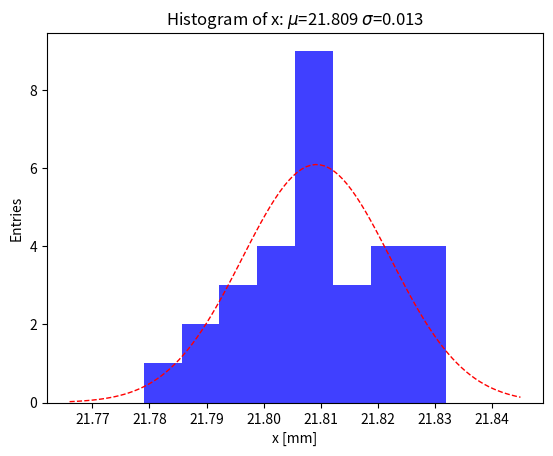

Write Python code to recreate this figure.
import numpy as np
import matplotlib.pyplot as plt
import matplotlib.mlab as mlab
from scipy import stats
import pandas as pd

data = np.array([21.802, 21.810, 21.801, 21.816, 21.811, 21.810, 21.810, 21.806, 21.811, 21.830, 21.806, 21.830, 21.806, 21.820, 21.821, 21.815, 21.810, 21.799, 21.790, 21.779, 21.821, 21.794, 21.794, 21.816, 21.820, 21.797, 21.832, 21.788, 21.803, 21.829])



print(data)

N= data.size

print("type: ",type(data))
print("size:\t",data.size)
print("dimension:\t", data.ndim)
print("shape: ", data.shape)
print("data type: ",data.dtype)

data_list = data.tolist()
data_list

rounded_data = np.round(data,2)
print(rounded_data)


mean1=np.mean(data)
mean2=np.sum(data)/N
mean3= data.mean()
mean4 =data.sum()/N

print('mean1 = {0}, mean2 = {1}, mean3 = {2}, mean4 = {3}'.format( mean1, mean2, mean3, mean4) )

print('mean1 = {0:.0f}, mean2 = {1:.1f}, mean3 = {2:.2f}, mean4 = {3:.3f}'.format( mean1, mean2, mean3, mean4) )

sorted_data = np.sort(data)
print(sorted_data)

if N%2:
    median1=sorted_data[round(0.5*(N-1))]
else:
    index = round(0.5*N)
    median1 = 0.5 * (sorted_data[index-1] + sorted_data[index])

median2 = np.median(data)

print('median1 = {0}, median2 = {1}'.format( median1, median2) )
var1 = np.var(data,ddof=1)
std1 = var1 ** 0.5 # a ** x = a^x

#std2
std2 = np.std(data,ddof=1)
#std3
var3 = ((data-data.mean())**2).sum()/(N-1)
std3 = var3 ** 0.5

res = 0.
for x in np.nditer(data):
    res += (x-data.mean()) ** 2
    print('value = {0}, (value-mean)^2 = {1}'.format( x , res) )
var4 = res / (N-1)
std4 = var4 ** 0.5

print('std1 = {0}, std2 = {1}, std3 = {2}, std4 = {3}'.format( std1 , std2, std3, std4) )

binsize = np.std(data,ddof=1)/2 # half of standard deviation
interval = data.max() - data.min()
nbins = int(interval / binsize)
nbins
counts , bins , patches = plt.hist(data,bins=nbins,color="blue",alpha=0.75)
plt.xlabel('x [mm]')
plt.ylabel('Entries')
plt.title(label='Histogram of x: $\mu$={0:.3f} $\sigma$={1:.3f}'.format(mean1,std1))

# ==> draw a gaussian function
# create an array with 100 equally separated values in the x axis interval
lnspc = np.linspace(data.min()-data.std(), data.max()+data.std(), 100)
# create an array with f(x) values, one for each of the above points
# normalize properly the function such that integral from -inf to +inf is the total number of events
norm_factor = data.size * binsize
f_gaus = norm_factor*stats.norm.pdf(lnspc,data.mean(),data.std())
# draw the function
plt.plot(lnspc, f_gaus, linewidth=1, color='r',linestyle='--')
